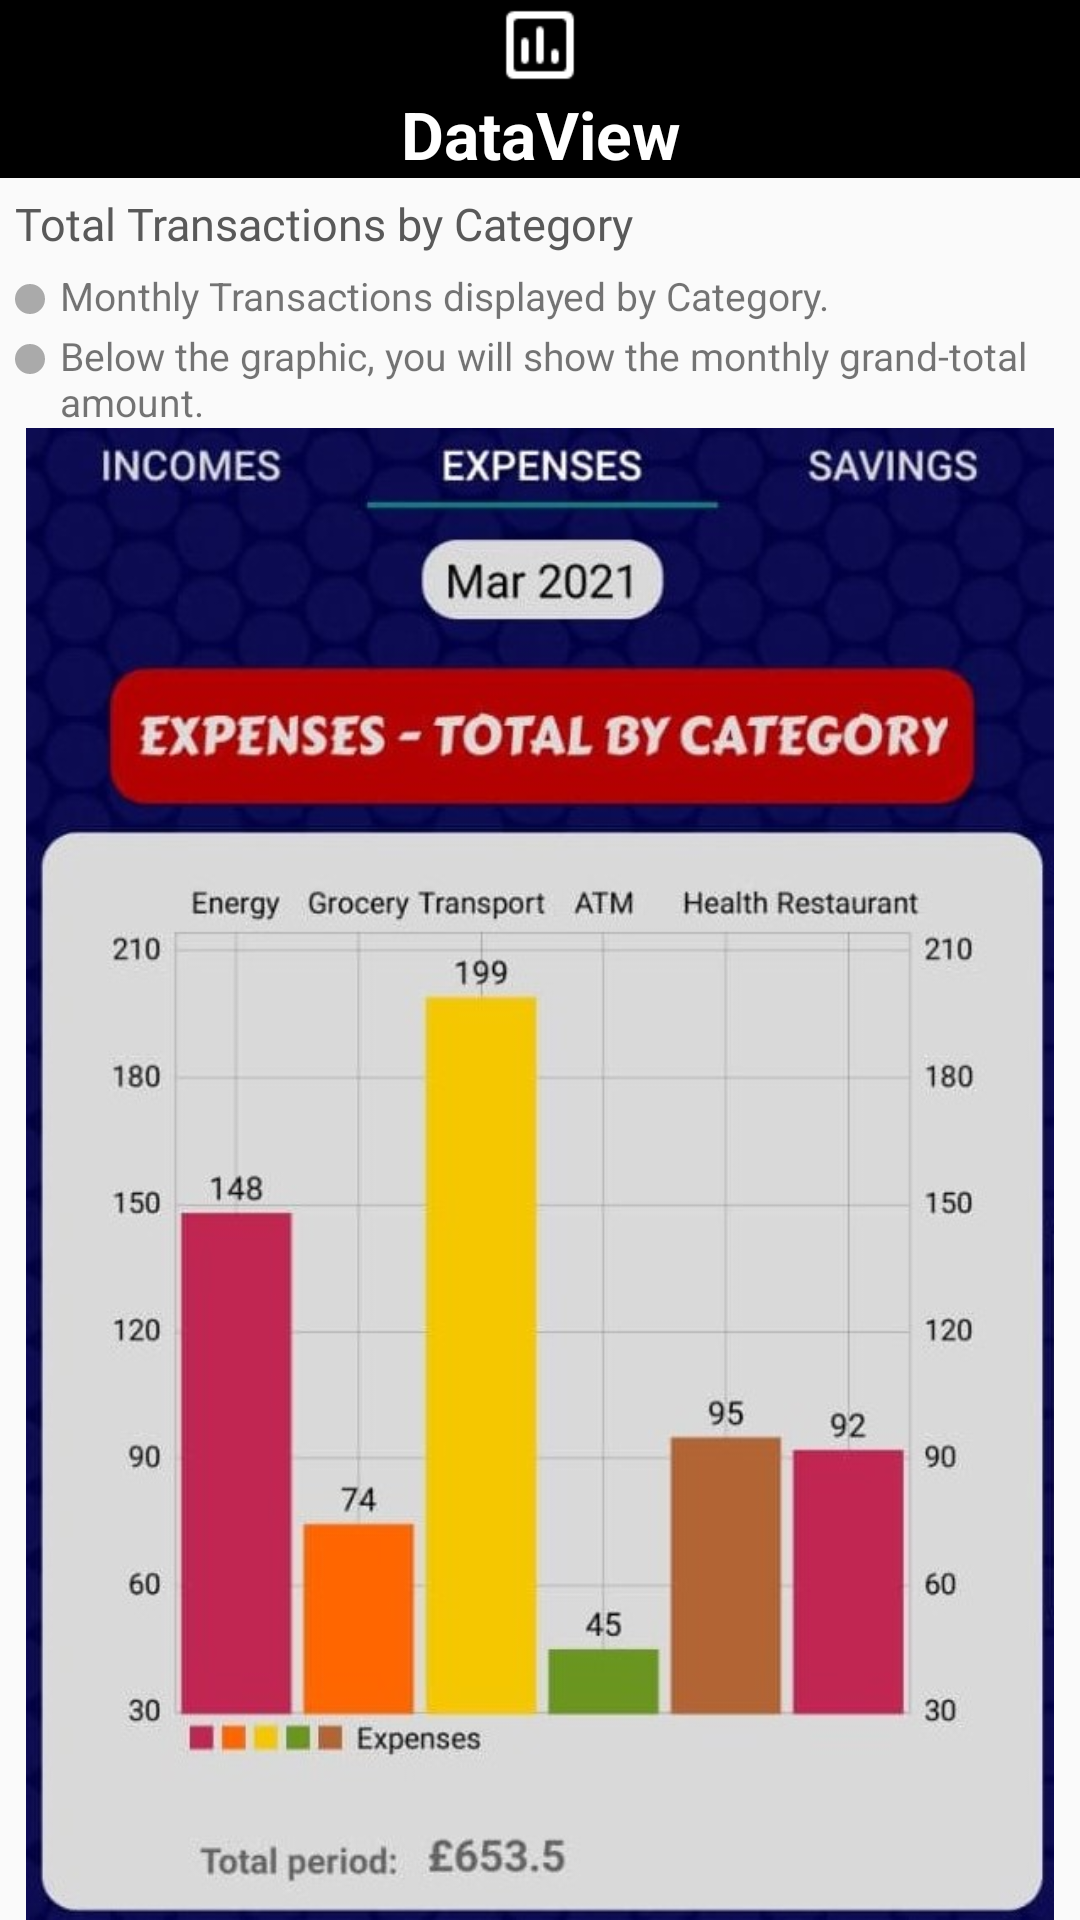

Produce the Android XML layout that renders to this screen, including the resource entries it uses.
<!-- AndroidManifest.xml: application theme AppTheme -->
<!-- res/layout/fragment_step_six.xml -->
<?xml version="1.0" encoding="utf-8"?>
<LinearLayout xmlns:android="http://schemas.android.com/apk/res/android"
    xmlns:app="http://schemas.android.com/apk/res-auto"
    android:layout_width="match_parent"
    android:layout_height="match_parent"
    android:orientation="vertical">

    <ImageView
        android:layout_width="match_parent"
        android:layout_height="30dp"
        android:background="@color/black"
        android:src="@drawable/dataview_ic"
        />

    <TextView
        android:layout_width="match_parent"
        android:layout_height="wrap_content"
        android:background="@color/black"
        android:gravity="center"
        android:text="@string/bottom_bar_dataview"
        android:textAppearance="@style/TextAppearance.AppCompat.Large.Inverse"
        android:textStyle="bold"
        />

    <TextView
        android:layout_margin="5dp"
        android:textSize="15dp"
        android:textColor="@color/dark_grey"
        android:fontFamily="@font/carter_one"
        android:layout_width="wrap_content"
        android:layout_height="wrap_content"
        android:layout_gravity="center_vertical"
        android:text="@string/fragment_step_six_transByCat" />

    <RelativeLayout
        android:layout_width="match_parent"
        android:layout_height="wrap_content"
        >

        <ImageView
            android:id="@+id/dot_column_0"
            android:layout_width="20dp"
            android:layout_height="20dp"
            android:layout_alignParentLeft="true"
            android:src="@drawable/default_dot" />

        <TextView
            android:layout_width="wrap_content"
            android:layout_height="wrap_content"
            android:layout_toRightOf="@id/dot_column_0"
            android:text="@string/fragment_step_six_pointOne"
            android:textSize="13dp"
            />
    </RelativeLayout>

    <RelativeLayout
        android:layout_width="match_parent"
        android:layout_height="wrap_content"
        >

        <ImageView
            android:id="@+id/dot_column_1"
            android:layout_width="20dp"
            android:layout_height="20dp"
            android:layout_alignParentLeft="true"
            android:src="@drawable/default_dot" />

        <TextView
            android:layout_width="wrap_content"
            android:layout_height="wrap_content"
            android:layout_toRightOf="@id/dot_column_1"
            android:text="@string/fragment_step_six_pointTwo"
            android:textSize="13dp"
            />
    </RelativeLayout>



    <ImageView
        android:layout_width="match_parent"
        android:layout_height="wrap_content"
        android:layout_marginHorizontal="5dp"
        android:src="@drawable/onboarding_dataview_expenses" />


</LinearLayout>
<!-- resources referenced by this layout -->
<resources>
  <color name="black">#FF000000</color>
  <color name="dark_grey">#595959 </color>
  <!-- drawable dataview_ic: png bitmap (drawable, 284 bytes) -->
  <!-- drawable default_dot (drawable) -->
  <?xml version="1.0" encoding="utf-8"?>
  <layer-list xmlns:android="http://schemas.android.com/apk/res/android">
      <item>
          <shape
              android:innerRadius="0dp"
              android:shape="ring"
              android:thickness="5dp"
              android:useLevel="false">
              <solid android:color="@android:color/darker_gray"/>
          </shape>
      </item>
  </layer-list>
  <!-- drawable onboarding_dataview_expenses: png bitmap (drawable, 329877 bytes) -->
  <string name="bottom_bar_dataview">DataView</string>
  <string name="fragment_step_six_pointOne">Monthly Transactions displayed by Category.</string>
  <string name="fragment_step_six_pointTwo">Below the graphic, you will show the monthly grand-total amount.</string>
  <string name="fragment_step_six_transByCat">Total Transactions by Category</string>
  <style name="AppTheme" parent="Theme.AppCompat.Light.DarkActionBar">
          
  
      </style>
</resources>
